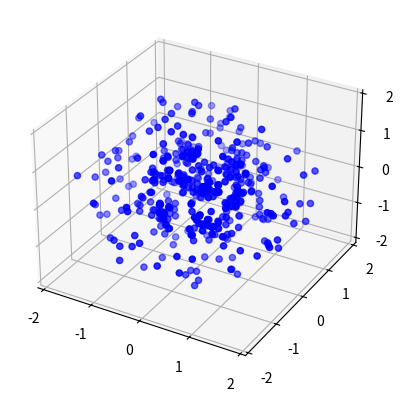

Write the Python code that produced this figure.
import numpy as np
import matplotlib.pyplot as plt
from mpl_toolkits.mplot3d import Axes3D
from collections import defaultdict

def initialize_boids(N):
    # Initialize Boids with random positions and zero velocities
    positions = np.random.uniform(-1, 1, size=(N, 3))
    velocities = np.zeros((N, 3))
    return positions, velocities

def spatial_hashing(positions, cell_size):
    # Perform spatial hashing to efficiently find neighbors
    hash_table = defaultdict(list)
    for i, pos in enumerate(positions):
        cell_key = tuple((pos / cell_size).astype(int))
        hash_table[cell_key].append(i)
    return hash_table

def get_neighbors_spatial_hashing(positions, i, hash_table, cell_size, do):
    # Get indices of Boids within the specified radius around the i-th Boid using spatial hashing
    cell_key = tuple((positions[i] / cell_size).astype(int))
    neighbors_indices = set()
    for x in range(cell_key[0] - 1, cell_key[0] + 2):
        for y in range(cell_key[1] - 1, cell_key[1] + 2):
            for z in range(cell_key[2] - 1, cell_key[2] + 2):
                cell = (x, y, z)
                neighbors_indices.update(hash_table[cell])
    neighbors_indices.discard(i)  # Remove the Boid itself
    return list(neighbors_indices)

def update_boids(positions, velocities, hash_table, cell_size, do, dc, l0, l1, l2, l3, l4, vmax):
    # Update velocities and positions of Boids based on the rules
    for i in range(len(positions)):
        w1 = rule1(positions, i, hash_table, cell_size, do)
        w2 = rule2(positions, velocities, i, hash_table, cell_size, do)
        w3 = rule3(positions, i, hash_table, cell_size, dc)
        w4 = rule4(positions[i], vmax)

        velocities[i] = l0 * velocities[i] + l1 * w1 + l2 * w2 + l3 * w3 + l4 * w4

        # Limit velocity to vmax
        norm_v = np.linalg.norm(velocities[i])
        if norm_v > vmax:
            velocities[i] = (vmax / norm_v) * velocities[i]

        # Update position
        positions[i] = positions[i] + velocities[i]

    return positions, velocities

def rule1(positions, i, hash_table, cell_size, do):
    # Rule 1: Move towards the center of mass of neighboring Boids using spatial hashing
    neighbors = get_neighbors_spatial_hashing(positions, i, hash_table, cell_size, do)
    if len(neighbors) == 0:
        return np.zeros(3)
    center_of_mass = np.mean(positions[neighbors], axis=0)
    return (center_of_mass - positions[i])

def rule2(positions, velocities, i, hash_table, cell_size, do):
    # Rule 2: Align velocity with the average velocity of neighboring Boids using spatial hashing
    neighbors = get_neighbors_spatial_hashing(positions, i, hash_table, cell_size, do)
    if len(neighbors) == 0:
        return np.zeros(3)
    avg_velocity = np.mean(velocities[neighbors], axis=0)
    return avg_velocity - velocities[i]

def rule3(positions, i, hash_table, cell_size, dc):
    # Rule 3: Avoid collisions with close neighbors using spatial hashing
    neighbors = get_neighbors_spatial_hashing(positions, i, hash_table, cell_size, dc)
    if len(neighbors) == 0:
        return np.zeros(3)
    avoidance_vector = np.mean(positions[neighbors] - positions[i], axis=0)
    return -avoidance_vector

def rule4(position, vmax):
    # Rule 4: Keep Boids within the cube
    return np.array([0 if abs(coord) <= 1 else np.sign(coord) * (abs(coord) - 1) for coord in position])

def visualize_boids(positions, ax):
    # Visualize Boids in 3D
    ax.scatter(positions[:, 0], positions[:, 1], positions[:, 2], c='blue', marker='o')

# Parameters
N = 500
vmax = 0.03
do = 0.02
dc = 0.01
l0, l1, l2, l3, l4 = 0.31, 0.001, 1.2, 2, 0.01
cell_size = 0.2  # Adjust the cell size as needed

# Initialize Boids
positions, velocities = initialize_boids(N)

# Visualize initial state
fig = plt.figure()
ax = fig.add_subplot(111, projection='3d')
visualize_boids(positions, ax)

# Simulation loop
hash_table = spatial_hashing(positions, cell_size)
for step in range(100):  # Adjust the number of steps as needed
    positions, velocities = update_boids(positions, velocities, hash_table, cell_size, do, dc, l0, l1, l2, l3, l4, vmax)
    ax.clear()
    visualize_boids(positions, ax)
    plt.pause(0.1)  # Adjust the pause time as needed

plt.show()
